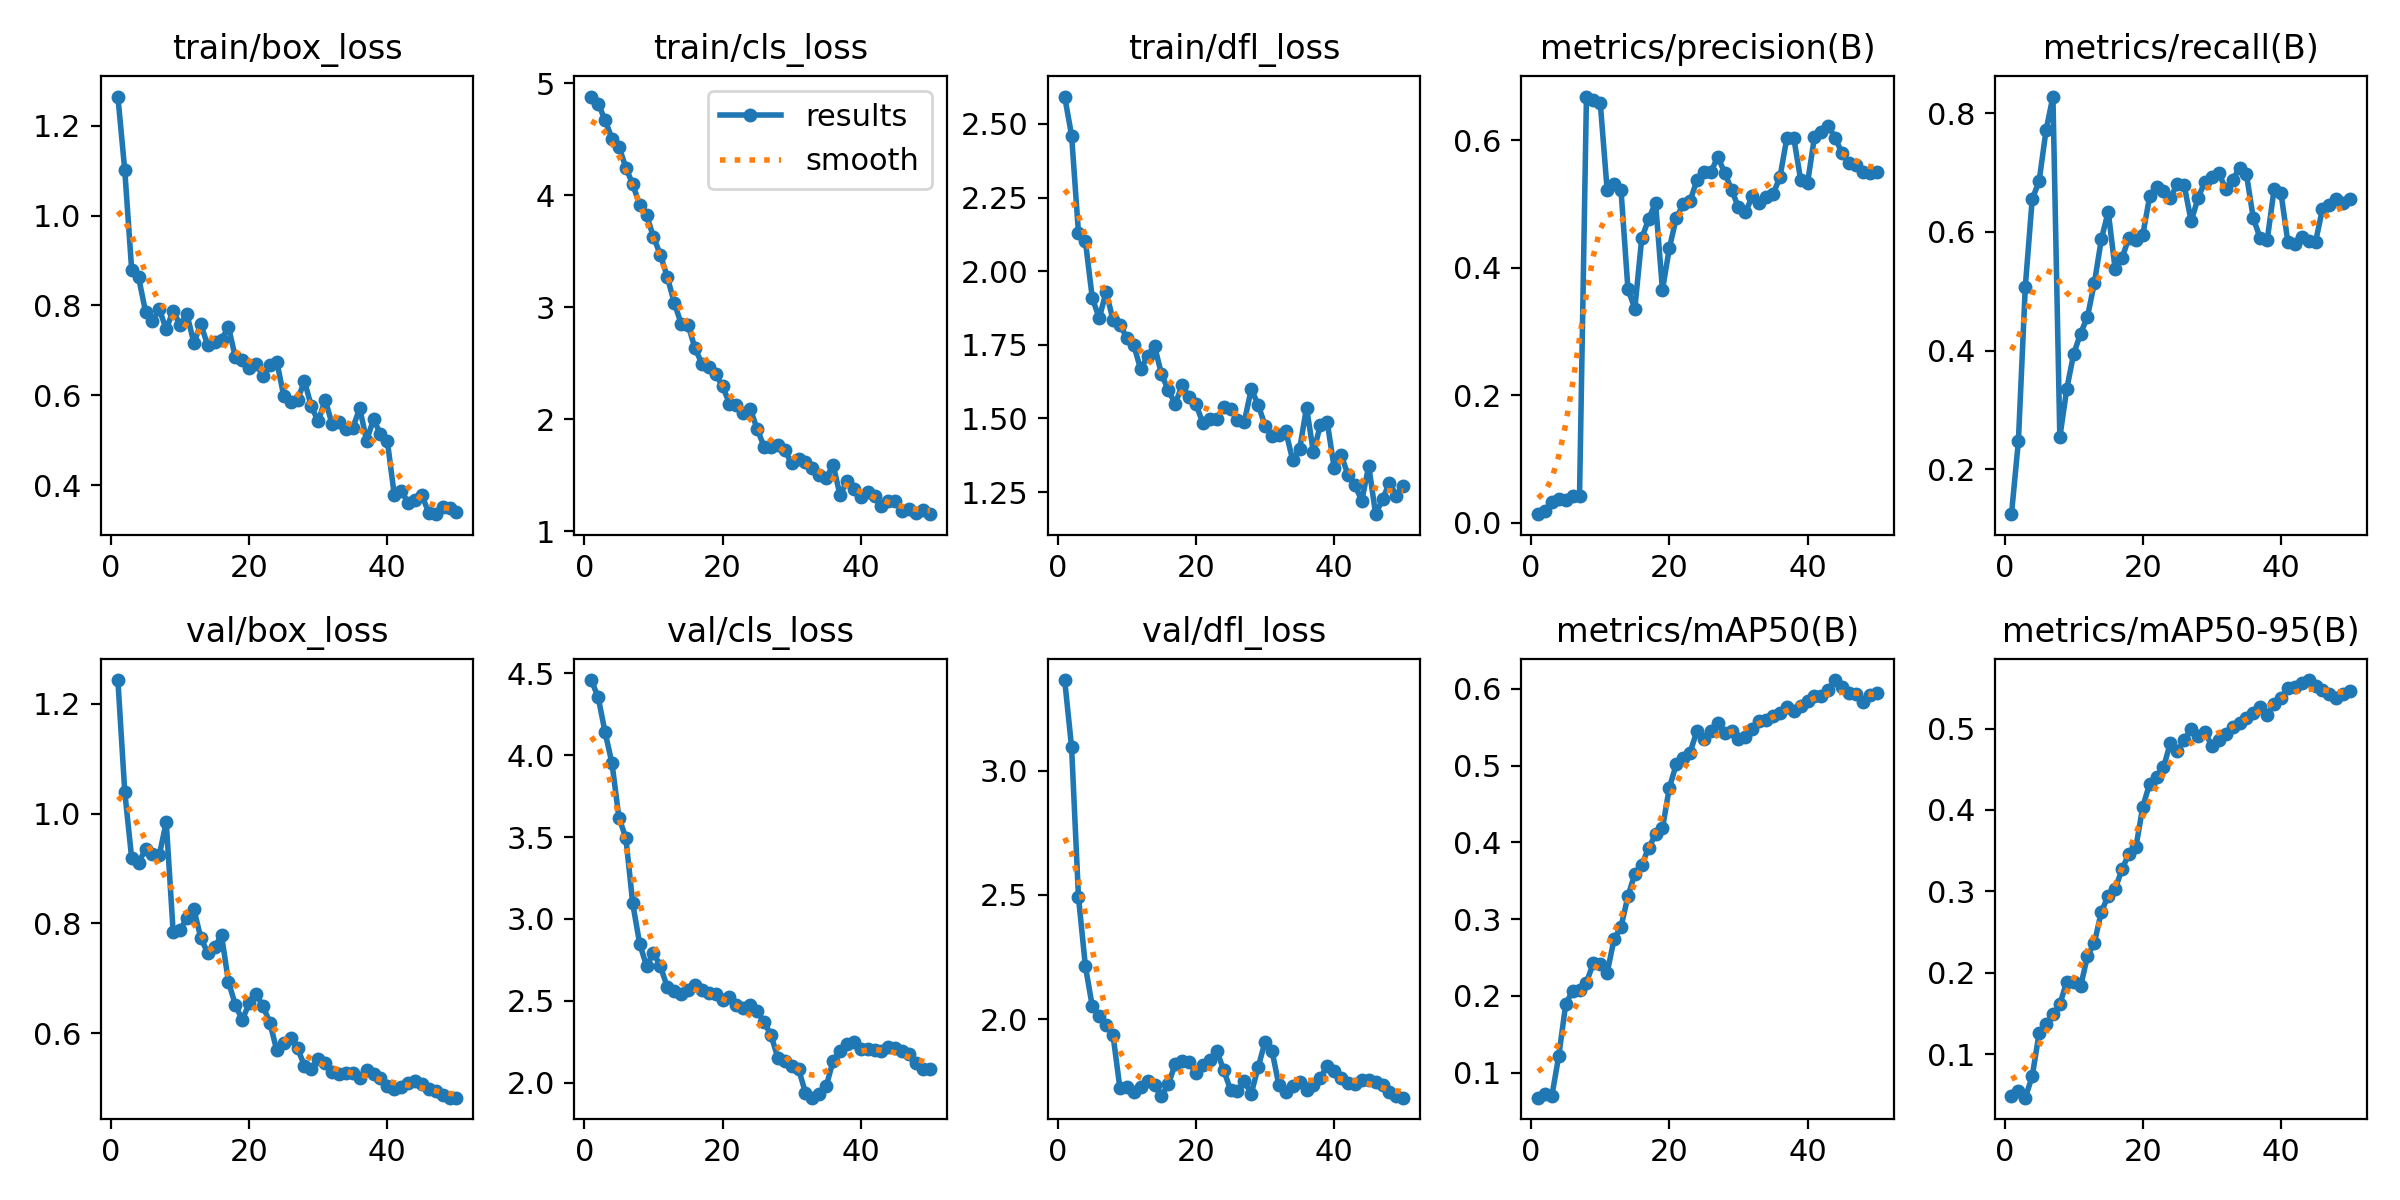

The table this chart was drawn from, first rows:
epoch, time, train/box_loss, train/cls_loss, train/dfl_loss, metrics/precision(B), metrics/recall(B), metrics/mAP50(B), metrics/mAP50-95(B), val/box_loss, val/cls_loss, val/dfl_loss, lr/pg0, lr/pg1, lr/pg2
1, 3.202, 1.265, 4.88, 2.593, 0.01353, 0.1238, 0.06739, 0.04808, 1.243, 4.46, 3.364, 1.48e-05, 1.48e-05, 1.48e-05
2, 7.119, 1.101, 4.818, 2.46, 0.01892, 0.2467, 0.07282, 0.05425, 1.039, 4.354, 3.094, 3.26407e-05, 3.26407e-05, 3.26407e-05
3, 10.9, 0.8789, 4.669, 2.129, 0.03233, 0.5076, 0.06991, 0.04654, 0.9185, 4.14, 2.49, 4.97487e-05, 4.97487e-05, 4.97487e-05
4, 14.13, 0.8626, 4.505, 2.101, 0.03666, 0.6552, 0.1221, 0.07269, 0.9098, 3.951, 2.212, 6.61242e-05, 6.61242e-05, 6.61242e-05
5, 17.96, 0.7865, 4.434, 1.909, 0.03551, 0.6857, 0.1893, 0.1258, 0.9364, 3.619, 2.05, 8.1767e-05, 8.1767e-05, 8.1767e-05
6, 21.77, 0.7653, 4.246, 1.84, 0.04133, 0.7714, 0.2064, 0.1369, 0.9259, 3.496, 2.012, 9.66773e-05, 9.66773e-05, 9.66773e-05
7, 25.63, 0.7916, 4.096, 1.931, 0.04237, 0.8286, 0.2077, 0.1491, 0.925, 3.094, 1.975, 0.0001109, 0.0001109, 0.0001109
8, 29.68, 0.7468, 3.916, 1.833, 0.6689, 0.2537, 0.2174, 0.1614, 0.9847, 2.849, 1.934, 0.0001243, 0.0001243, 0.0001243
9, 33.52, 0.7885, 3.824, 1.818, 0.6638, 0.3352, 0.243, 0.1891, 0.785, 2.712, 1.721, 0.000137, 0.000137, 0.000137
10, 37.32, 0.7569, 3.626, 1.773, 0.6588, 0.3943, 0.2414, 0.1884, 0.7878, 2.793, 1.727, 0.000149, 0.000149, 0.000149
11, 40.34, 0.7801, 3.469, 1.749, 0.5217, 0.4286, 0.2302, 0.1833, 0.8109, 2.711, 1.706, 0.0001602, 0.0001602, 0.0001602
12, 43.28, 0.7168, 3.269, 1.666, 0.5313, 0.4571, 0.2741, 0.2203, 0.8257, 2.583, 1.725, 0.0001708, 0.0001708, 0.0001708
13, 46.88, 0.7585, 3.042, 1.712, 0.5224, 0.5143, 0.2898, 0.2368, 0.7738, 2.561, 1.751, 0.0001805, 0.0001805, 0.0001805
14, 50.63, 0.7112, 2.854, 1.747, 0.3673, 0.5874, 0.3296, 0.2748, 0.7462, 2.544, 1.733, 0.0001896, 0.0001896, 0.0001896
15, 54.38, 0.7196, 2.843, 1.651, 0.336, 0.6343, 0.3589, 0.2947, 0.7571, 2.567, 1.692, 0.0001979, 0.0001979, 0.0001979
16, 58.02, 0.724, 2.637, 1.595, 0.4465, 0.5379, 0.3707, 0.3028, 0.7783, 2.598, 1.737, 0.0002055, 0.0002055, 0.0002055
17, 61.76, 0.7522, 2.496, 1.549, 0.4765, 0.5562, 0.3927, 0.3273, 0.6942, 2.564, 1.819, 0.0002123, 0.0002123, 0.0002123
18, 65.42, 0.6849, 2.462, 1.613, 0.5024, 0.5905, 0.4105, 0.3463, 0.6518, 2.545, 1.832, 0.0002185, 0.0002185, 0.0002185
19, 69.04, 0.6792, 2.404, 1.574, 0.3654, 0.586, 0.4183, 0.354, 0.6243, 2.539, 1.827, 0.0002238, 0.0002238, 0.0002238
20, 72.81, 0.6604, 2.294, 1.548, 0.4312, 0.5951, 0.4714, 0.4039, 0.6546, 2.502, 1.784, 0.0002285, 0.0002285, 0.0002285
21, 76.64, 0.6707, 2.14, 1.484, 0.4781, 0.66, 0.5016, 0.4325, 0.6711, 2.522, 1.813, 0.0002235, 0.0002235, 0.0002235
22, 80.31, 0.6434, 2.123, 1.498, 0.4998, 0.6754, 0.5106, 0.4408, 0.6497, 2.472, 1.837, 0.0002162, 0.0002162, 0.0002162
23, 83.95, 0.667, 2.056, 1.499, 0.5054, 0.669, 0.5171, 0.4523, 0.619, 2.455, 1.872, 0.0002088, 0.0002088, 0.0002088
24, 87.75, 0.6748, 2.095, 1.537, 0.5377, 0.6567, 0.5456, 0.4826, 0.5687, 2.473, 1.796, 0.0002015, 0.0002015, 0.0002015
25, 91.39, 0.5991, 1.914, 1.533, 0.5512, 0.6818, 0.5347, 0.4719, 0.5822, 2.437, 1.714, 0.0001942, 0.0001942, 0.0001942
26, 94.41, 0.5847, 1.757, 1.495, 0.5498, 0.6785, 0.5456, 0.4862, 0.5908, 2.37, 1.71, 0.0001868, 0.0001868, 0.0001868
27, 98.12, 0.5897, 1.752, 1.489, 0.5745, 0.6183, 0.5555, 0.4999, 0.5723, 2.291, 1.749, 0.0001795, 0.0001795, 0.0001795
28, 101.8, 0.6315, 1.769, 1.599, 0.5496, 0.6571, 0.5425, 0.4907, 0.5413, 2.151, 1.7, 0.0001722, 0.0001722, 0.0001722
29, 104.9, 0.5751, 1.721, 1.547, 0.5228, 0.6852, 0.545, 0.4955, 0.5344, 2.13, 1.806, 0.0001649, 0.0001649, 0.0001649
30, 108, 0.542, 1.608, 1.475, 0.4948, 0.6921, 0.5349, 0.4789, 0.5536, 2.1, 1.908, 0.0001575, 0.0001575, 0.0001575
31, 111.1, 0.5902, 1.644, 1.439, 0.487, 0.7, 0.5379, 0.4866, 0.5465, 2.083, 1.873, 0.0001502, 0.0001502, 0.0001502
32, 114.1, 0.5357, 1.619, 1.443, 0.5121, 0.6723, 0.5477, 0.4933, 0.5302, 1.936, 1.733, 0.0001429, 0.0001429, 0.0001429
33, 117.1, 0.5409, 1.563, 1.456, 0.5016, 0.6873, 0.5575, 0.502, 0.5264, 1.907, 1.705, 0.0001356, 0.0001356, 0.0001356
34, 120.8, 0.5244, 1.501, 1.359, 0.5108, 0.7085, 0.5595, 0.5071, 0.5273, 1.932, 1.731, 0.0001282, 0.0001282, 0.0001282
35, 124.6, 0.5276, 1.474, 1.396, 0.5155, 0.6976, 0.5646, 0.5125, 0.5274, 1.977, 1.745, 0.0001209, 0.0001209, 0.0001209
36, 128.4, 0.5712, 1.593, 1.537, 0.5424, 0.623, 0.5688, 0.5191, 0.5188, 2.134, 1.715, 0.0001136, 0.0001136, 0.0001136
37, 132.1, 0.499, 1.323, 1.385, 0.6036, 0.5893, 0.5761, 0.5267, 0.5335, 2.193, 1.734, 0.0001063, 0.0001063, 0.0001063
38, 136, 0.5468, 1.449, 1.478, 0.6042, 0.5857, 0.5707, 0.5164, 0.5261, 2.234, 1.762, 9.8938e-05, 9.8938e-05, 9.8938e-05
39, 139, 0.5134, 1.374, 1.487, 0.5382, 0.6717, 0.5783, 0.5303, 0.5188, 2.248, 1.813, 9.1612e-05, 9.1612e-05, 9.1612e-05
40, 142.7, 0.4976, 1.305, 1.333, 0.5337, 0.6657, 0.5847, 0.5378, 0.5036, 2.207, 1.791, 8.4286e-05, 8.4286e-05, 8.4286e-05
41, 173, 0.378, 1.349, 1.378, 0.6056, 0.583, 0.5906, 0.5494, 0.4981, 2.207, 1.761, 7.696e-05, 7.696e-05, 7.696e-05
42, 176.7, 0.3874, 1.311, 1.308, 0.613, 0.5804, 0.5914, 0.5516, 0.5027, 2.2, 1.742, 6.9634e-05, 6.9634e-05, 6.9634e-05
43, 180.4, 0.3607, 1.224, 1.273, 0.623, 0.5916, 0.5981, 0.5566, 0.5087, 2.194, 1.74, 6.2308e-05, 6.2308e-05, 6.2308e-05
44, 184.3, 0.3669, 1.271, 1.221, 0.6038, 0.5856, 0.6115, 0.5597, 0.5134, 2.218, 1.756, 5.4982e-05, 5.4982e-05, 5.4982e-05
45, 188.1, 0.3775, 1.269, 1.339, 0.5799, 0.5827, 0.6026, 0.5518, 0.5069, 2.21, 1.754, 4.7656e-05, 4.7656e-05, 4.7656e-05
46, 191, 0.3374, 1.183, 1.175, 0.5645, 0.6389, 0.594, 0.5478, 0.499, 2.193, 1.745, 4.033e-05, 4.033e-05, 4.033e-05
47, 193.9, 0.3352, 1.199, 1.225, 0.5618, 0.6464, 0.5929, 0.5427, 0.4949, 2.177, 1.733, 3.3004e-05, 3.3004e-05, 3.3004e-05
48, 196.8, 0.3523, 1.162, 1.282, 0.5501, 0.6553, 0.5835, 0.5375, 0.4876, 2.118, 1.705, 2.5678e-05, 2.5678e-05, 2.5678e-05
49, 199.8, 0.3485, 1.192, 1.238, 0.5497, 0.6494, 0.5916, 0.5427, 0.4828, 2.085, 1.689, 1.8352e-05, 1.8352e-05, 1.8352e-05
50, 202.8, 0.3403, 1.153, 1.271, 0.5505, 0.6552, 0.5953, 0.5465, 0.483, 2.081, 1.683, 1.1026e-05, 1.1026e-05, 1.1026e-05
